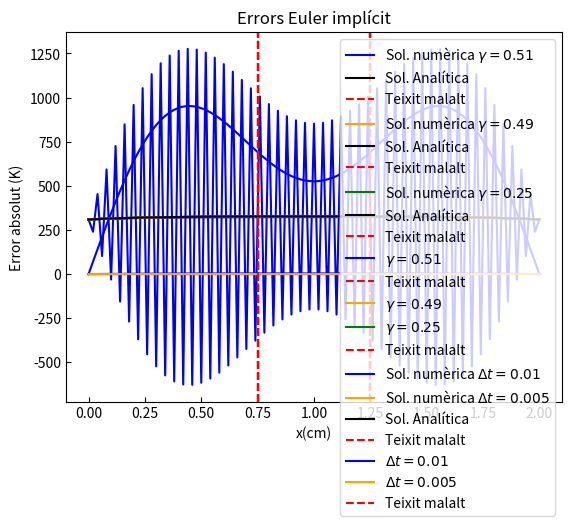

Source code (Python):
# -*- coding: utf-8 -*-
"""
Created on Thu Nov 28 16:08:18 2024

[redacted]
"""

# -*- coding: utf-8 -*-
"""
Created on Tue Nov 26 08:48:19 2024

[redacted]
"""

import numpy as np
import matplotlib.pyplot as plt



# Dades---------
T_c=36.5+273.15 #temperatura inicial i de contorn al cos
t_a = 0.025 #temps al que volem trobar el perfil de temperatures
P_ext=944000
k=0.56
l_0=0.02
T_0=P_ext*(l_0**2)/k #674 , Temperatura de normalització

#SOLUCIÓ ANALÍTICA----------------------------
N_fourier= int(np.power(10,4))
def T_anal(x,t):
    sumatori= sum( (4*(1-np.exp(-((2*n-1)**2)*(np.pi**2)*t))*np.sin((2*n-1)*np.pi*x)) / ((2*n-1)*np.pi)**3 for n in range(1,N_fourier))
    
    return (T_c/T_0)+((sumatori))

x_dib=np.linspace(0,1,101)

# SOLUCIONS NUMÈRIQUES-----------------------------------------------------
#Nº punts maiats espaial
N=101

#Increments en x
Dx = 1/(101-1) #delta_x= 0.01

#EULER EXPLÍCIT --------------------------------

#j va de 1 a 101
# n comença al 1

#Gamma = deltat/(deltax)^2
gamma=[0.51,0.49,0.25]


sol_exp=[]
error_exp_list= []

for g in gamma:
  p_x=101
  Dt=g*(Dx**2)
  p_t=int(t_a/(Dt))+1

  Texp=np.zeros((p_x,p_t))


  Texp[0, :] = T_c/T_0   # CC: T(t,0)=T_c
  Texp[-1, :] = T_c/T_0  # CC: T(t,1)=T_c
  Texp[:,0] = T_c/T_0    # CI: T(0,x)=T_c


  for n in range(0,p_t-1,1): #itera sobre el temps
    for j in range(1,100,1): #itera sobre la posicio
         Texp[j,n+1]= g*(Texp[j+1,n]-2*Texp[j,n]+Texp[j-1,n]) + g*(Dx**2) + Texp[j,n]

  sol_exp.append((Texp[:,-1], g))


#Plotting-----------------------
#Colors triats:
    # gamma = 0.51 blau
    # gamma = 0.49 taronja
    # gamma = 0.25 verd

color_list = ["blue", "orange", "green"]
for i in range(3):
    
    plt.title("Euler explícit")
    plt.tick_params(axis='both', direction='in')
    plt.xlabel('x (cm)')
    plt.ylabel('T(x,ta) (K)')
    plt.plot(x_dib*2, (sol_exp[i][0])*T_0, label=f"Sol. numèrica $\\gamma = {sol_exp[i][1]}$", color=color_list[i])
    plt.plot(x_dib*2, (T_anal(x_dib,t_a))*T_0, label="Sol. Analítica", color="black")
    plt.axvline(0.75, linestyle='--', color="red", label="Teixit malalt")
    plt.axvline(1.25, linestyle='--', color="red")
    plt.legend(loc="upper right")
    plt.show()
    
    #Càlcul d'errors-----------
    error_exp=np.abs(sol_exp[i][0]-T_anal(x_dib,t_a))
    error_exp_list.append(error_exp)

#Plot error-----------------
plt.title("Errors Euler explícit")
plt.tick_params(axis='both', direction='in')
plt.xlabel("x(cm)")
plt.ylabel("Error absolut (K)")
plt.plot(x_dib*2,(error_exp_list[0])*T_0, label=f"$\\gamma = {sol_exp[0][1]}$", color=color_list[0])
plt.axvline(0.75, linestyle='--', color="red", label="Teixit malalt")
plt.axvline(1.25, linestyle='--', color="red")
plt.legend(loc="upper right")
plt.show()


for j in range(1,3,1):
    plt.plot(x_dib*2,(error_exp_list[j])*T_0, label=f"$\\gamma = {sol_exp[j][1]}$", color=color_list[j])

plt.axvline(0.75, linestyle='--', color="red", label="Teixit malalt")
plt.axvline(1.25, linestyle='--', color="red")
plt.title("Errors Euler explícit")
plt.tick_params(axis='both', direction='in')
plt.xlabel("x(cm)")
plt.ylabel("Error absolut (K)")
plt.legend(loc="upper right")
plt.show()



#EULER IMPLÍCIT---------------------
Dx = 0.01
Dt = [Dx, 0.5 * Dx]

sol_imp = []
error_imp_list=[]

for t in Dt:
    p_x = 101
    p_t = int(round(t_a / t)) + 1
    gamma = t / (Dx ** 2)

    #Definim la nostra matriu de temperatures T_j^n
    Timp = np.zeros((p_x, p_t))
    Timp[0, :] = T_c/T_0   # CC: T(t,0) = T_c
    Timp[-1, :] = T_c / T_0 # CC: T(t,1) = T_c
    Timp[:, 0] = T_c / T_0  # CI: T(0,x) = T_c

    #Resolem el sistema d'equacions amb matrius
    #aquest proces ens donara el vector columna Tj^n pel qual després haurem de resoldre pel 
    for n in range(1, p_t):
        

            # MATRIU A
            A = np.zeros((p_x-2, p_x-2))    
        
            #Diagonals d'A
            upper_diag = -gamma*np.ones(p_x-3)
            diag = (1+2*gamma)*np.ones(p_x-2)
            lower_diag = -gamma*np.ones(p_x-3)

            A = np.diag(diag) + np.diag(lower_diag, -1) + np.diag(upper_diag, 1)
        
            #MATRIU b
            b = Timp[1:-1, n - 1] + t #b escull T_j^n-1 de j=1,...,N-1 
            b[0]+= gamma*Timp[0,n] #afegim les condicions de contorn al vector b
            b[-1] += gamma*Timp[-1,n]
        
            
            Timp[1:-1,n]= np.linalg.solve(A,b)
            
    sol_imp.append((Timp[:,-1], t))


#Plotting------------------------------
for i in range(2):
    
    plt.title("Euler implícit")
    plt.tick_params(axis='both', direction='in')
    plt.xlabel('x(cm)')
    plt.ylabel('T(x,ta) (K)')
    plt.plot(x_dib*2, (sol_imp[i][0])*T_0, label=f"Sol. numèrica $\\Delta t= {sol_imp[i][1]}$", color=color_list[i])
    
    #Càlcul d'errors-----------
    error_imp=np.abs((sol_imp[i][0])-(T_anal(x_dib,t_a)))
    error_imp_list.append(error_imp)

plt.plot(x_dib*2, (T_anal(x_dib,t_a))*T_0, label="Sol. Analítica", color='black')
plt.axvline(0.75, linestyle='--', color="red", label="Teixit malalt")
plt.axvline(1.25, linestyle='--', color="red")
plt.legend(loc="lower right")
plt.show()


#Plot error-----------------
plt.title("Errors Euler implícit")
plt.xlabel("x(cm)")
plt.ylabel("Error absolut (K)")
for j in range(2):
    plt.plot(x_dib*2, (error_imp_list[j])*T_0, label=f"$\\Delta t= {sol_imp[j][1]}$", color=color_list[j])
    
plt.axvline(0.75, linestyle='--', color="red", label="Teixit malalt")
plt.axvline(1.25, linestyle='--', color="red")    
plt.legend(loc="upper right")
plt.show()
